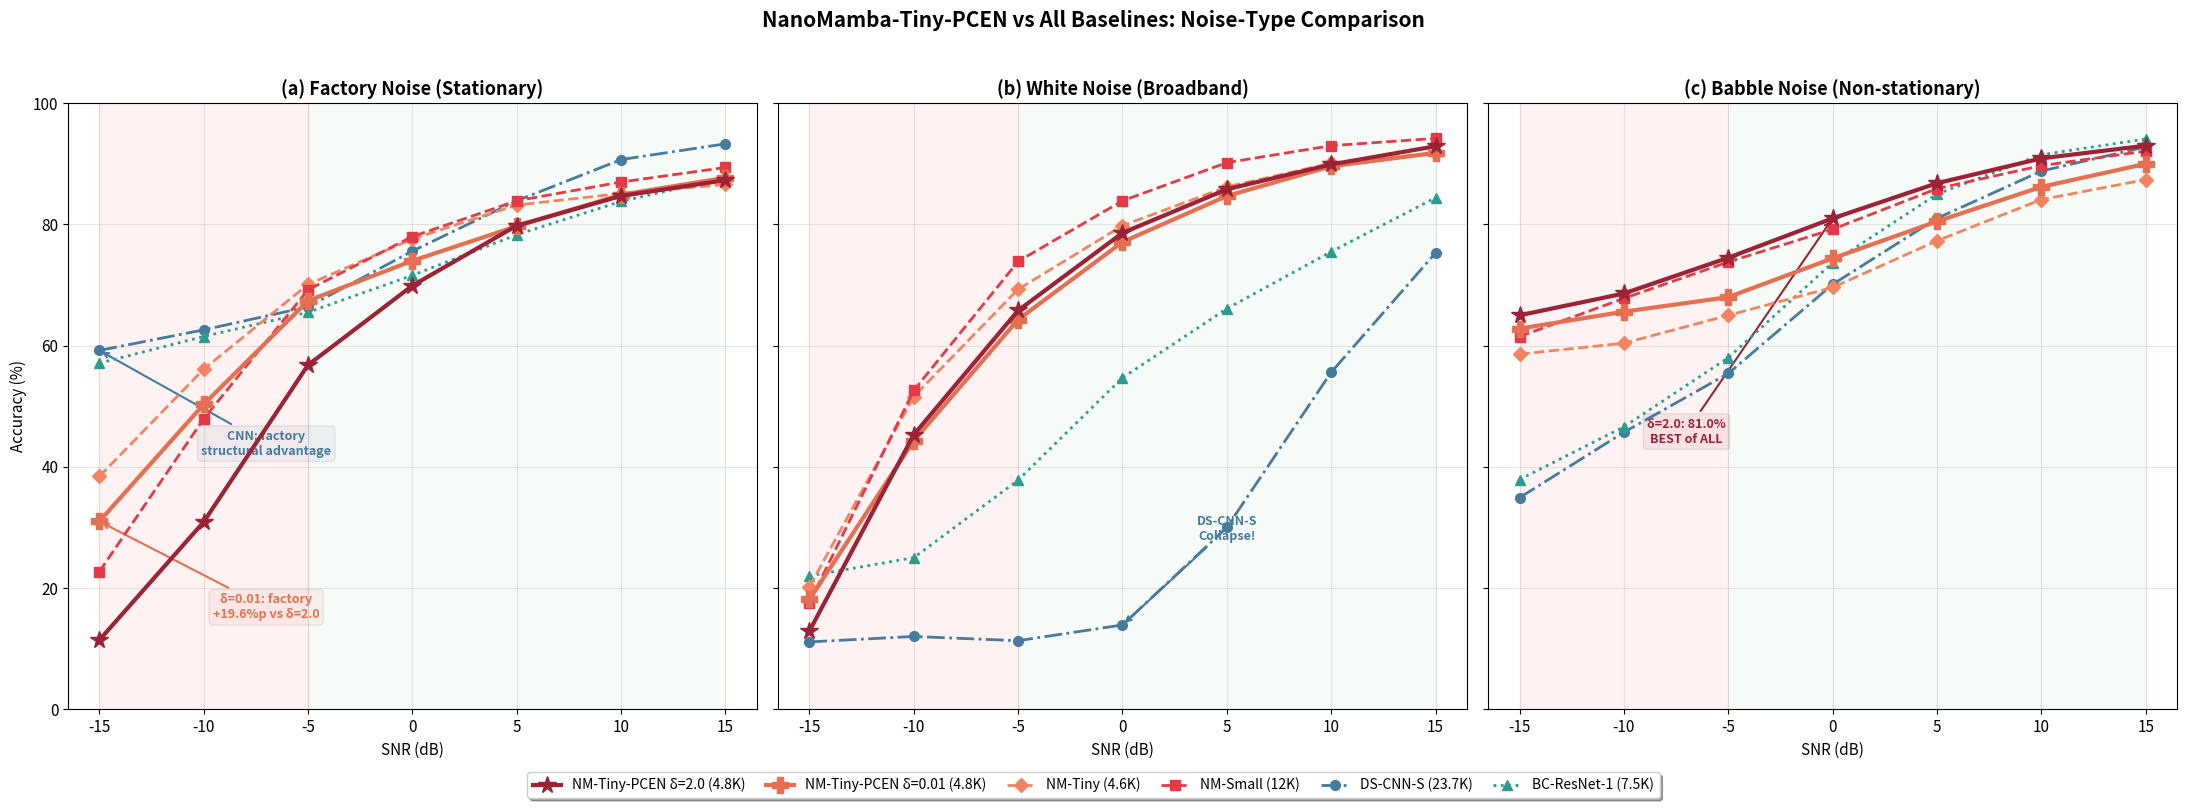

The script that saved this image:
"""
PCEN Noise Comparison: Factory / White / Babble
All models full SNR curves: PCEN δ=2.0, δ=0.01, DS-CNN-S, BC-ResNet-1, NM-Tiny, NM-Small
"""
import matplotlib
matplotlib.use('Agg')
import matplotlib.pyplot as plt
import numpy as np

matplotlib.rcParams['font.size'] = 11
matplotlib.rcParams['font.family'] = 'sans-serif'

snr_levels = [-15, -10, -5, 0, 5, 10, 15]

# ===== All models — full SNR data =====
models = {
    'NM-Tiny-PCEN δ=2.0 (4.8K)': {
        'factory': [11.4, 30.9, 56.8, 69.9, 79.8, 84.7, 87.3],
        'white':   [12.9, 45.3, 65.8, 78.6, 85.8, 89.9, 92.9],
        'babble':  [65.0, 68.6, 74.5, 81.0, 86.8, 90.9, 93.0],
        'clean': 95.1,
        'color': '#9B2335', 'marker': '*', 'ls': '-', 'lw': 3.0, 'ms': 13, 'zorder': 16,
    },
    'NM-Tiny-PCEN δ=0.01 (4.8K)': {
        'factory': [31.0, 50.3, 67.4, 74.0, 79.7, 84.9, 87.7],
        'white':   [18.1, 44.3, 64.3, 77.1, 84.7, 89.6, 91.8],
        'babble':  [62.8, 65.6, 68.0, 74.4, 80.5, 86.2, 90.0],
        'clean': 94.6,
        'color': '#E76F51', 'marker': 'P', 'ls': '-', 'lw': 3.0, 'ms': 11, 'zorder': 15,
    },
    'NM-Tiny (4.6K)': {
        'factory': [38.4, 56.1, 70.1, 77.6, 83.2, 85.1, 86.6],
        'white':   [20.2, 51.6, 69.3, 79.8, 86.2, 90.1, 91.8],
        'babble':  [58.6, 60.4, 65.0, 69.6, 77.3, 84.1, 87.4],
        'clean': 92.9,
        'color': '#F4845F', 'marker': 'D', 'ls': '--', 'lw': 2.0, 'ms': 7, 'zorder': 9,
    },
    'NM-Small (12K)': {
        'factory': [22.7, 47.9, 69.2, 78.0, 83.9, 87.0, 89.4],
        'white':   [17.6, 52.6, 73.9, 83.9, 90.2, 93.0, 94.2],
        'babble':  [61.5, 67.8, 73.8, 79.2, 85.9, 89.7, 92.1],
        'clean': 95.2,
        'color': '#E63946', 'marker': 's', 'ls': '--', 'lw': 2.0, 'ms': 7, 'zorder': 10,
    },
    'DS-CNN-S (23.7K)': {
        'factory': [59.2, 62.6, 66.4, 75.6, 83.9, 90.7, 93.3],
        'white':   [11.1, 12.0, 11.3, 13.9, 30.0, 55.6, 75.3],
        'babble':  [34.9, 45.7, 55.4, 70.1, 81.0, 88.8, 92.8],
        'clean': 96.6,
        'color': '#457B9D', 'marker': 'o', 'ls': '-.', 'lw': 2.0, 'ms': 7, 'zorder': 8,
    },
    'BC-ResNet-1 (7.5K)': {
        'factory': [57.1, 61.5, 65.5, 71.6, 78.3, 83.8, 87.7],
        'white':   [22.0, 25.0, 37.8, 54.7, 66.1, 75.5, 84.4],
        'babble':  [37.9, 46.6, 58.0, 73.7, 85.0, 91.5, 94.1],
        'clean': 96.0,
        'color': '#2A9D8F', 'marker': '^', 'ls': ':', 'lw': 2.0, 'ms': 7, 'zorder': 8,
    },
}

# ===== Create figure =====
fig, axes = plt.subplots(1, 3, figsize=(22, 7.5), sharey=True)
noise_types = ['factory', 'white', 'babble']
titles = ['(a) Factory Noise (Stationary)', '(b) White Noise (Broadband)', '(c) Babble Noise (Non-stationary)']

for idx, (noise, title) in enumerate(zip(noise_types, titles)):
    ax = axes[idx]

    for name, d in models.items():
        ax.plot(snr_levels, d[noise],
                color=d['color'], marker=d['marker'], ls=d['ls'],
                lw=d['lw'], markersize=d['ms'], label=name, zorder=d['zorder'])

    # --- Key annotations ---
    if noise == 'factory':
        # DS-CNN-S dominates factory at low SNR
        ax.annotate('CNN: factory\nstructural advantage',
                     xy=(-15, 59.2), xytext=(-7, 42),
                     fontsize=9, color='#457B9D', fontweight='bold',
                     arrowprops=dict(arrowstyle='->', color='#457B9D', lw=1.5),
                     ha='center',
                     bbox=dict(boxstyle='round,pad=0.3', facecolor='#457B9D', alpha=0.08))
        # PCEN δ=0.01 improvement
        ax.annotate('δ=0.01: factory\n+19.6%p vs δ=2.0',
                     xy=(-15, 31.0), xytext=(-7, 15),
                     fontsize=9, color='#E76F51', fontweight='bold',
                     arrowprops=dict(arrowstyle='->', color='#E76F51', lw=1.5),
                     ha='center',
                     bbox=dict(boxstyle='round,pad=0.3', facecolor='#E76F51', alpha=0.08))

    elif noise == 'white':
        # DS-CNN-S collapse
        ax.annotate('DS-CNN-S\nCollapse!',
                     xy=(0, 13.9), xytext=(5, 28),
                     fontsize=9, color='#457B9D', fontweight='bold',
                     arrowprops=dict(arrowstyle='->', color='#457B9D', lw=1.5),
                     ha='center')

    elif noise == 'babble':
        # PCEN δ=2.0 beats all at 0dB
        ax.annotate('δ=2.0: 81.0%\nBEST of ALL',
                     xy=(0, 81.0), xytext=(-7, 44),
                     fontsize=9, color='#9B2335', fontweight='bold',
                     arrowprops=dict(arrowstyle='->', color='#9B2335', lw=1.5),
                     ha='center',
                     bbox=dict(boxstyle='round,pad=0.3', facecolor='#9B2335', alpha=0.08))

    # --- Formatting ---
    ax.set_title(title, fontsize=13, fontweight='bold')
    ax.set_xlabel('SNR (dB)', fontsize=11)
    if idx == 0:
        ax.set_ylabel('Accuracy (%)', fontsize=11)
    ax.set_xticks(snr_levels)
    ax.set_ylim(0, 100)
    ax.grid(True, alpha=0.3)
    ax.axvspan(-15, -5, alpha=0.05, color='red')
    ax.axvspan(-5, 15, alpha=0.03, color='green')

# Single shared legend at bottom
handles, labels = axes[0].get_legend_handles_labels()
fig.legend(handles, labels, loc='lower center', ncol=6,
           fontsize=10, bbox_to_anchor=(0.5, -0.04),
           frameon=True, fancybox=True, shadow=True,
           columnspacing=1.5)

plt.suptitle('NanoMamba-Tiny-PCEN vs All Baselines: Noise-Type Comparison',
             fontsize=15, fontweight='bold', y=1.02)
plt.tight_layout()
plt.savefig('pcen_noise_comparison.png', dpi=200, bbox_inches='tight',
            facecolor='white', edgecolor='none')
print("Saved: pcen_noise_comparison.png")
plt.show()
